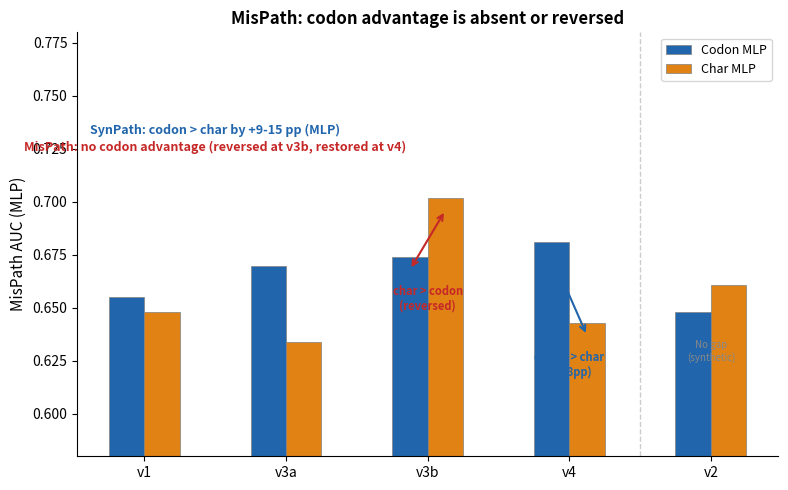

Write the Python code that produced this figure.
import matplotlib.pyplot as plt
import numpy as np

fig, ax = plt.subplots(1, 1, figsize=(8, 5))

CC, CH = "#2166AC", "#E08214"

versions = ['v1', 'v3a', 'v3b', 'v4', 'v2']
x = np.arange(len(versions))
w = 0.25

mlp_codon = [0.655, 0.670, 0.674, 0.681, 0.648]
mlp_char  = [0.648, 0.634, 0.702, 0.643, 0.661]

for i in range(len(versions)):
    if mlp_codon[i] is not None:
        ax.bar(x[i] - w/2, mlp_codon[i], w, color=CC, edgecolor='gray', linewidth=0.5,
               label='Codon MLP' if i == 0 else '')
    if mlp_char[i] is not None:
        ax.bar(x[i] + w/2, mlp_char[i], w, color=CH, edgecolor='gray', linewidth=0.5,
               label='Char MLP' if i == 0 else '')

ax.annotate('', xy=(x[2]+w/2, 0.702-0.006), xytext=(x[2]-w/2, 0.674-0.006),
            arrowprops=dict(arrowstyle='<->', color='#C62828', lw=1.5))
ax.text(x[2], 0.674-0.025, 'char > codon\n(reversed)', ha='center', fontsize=8, fontweight='bold', color='#C62828')

ax.annotate('', xy=(x[3]-w/2, 0.681-0.006), xytext=(x[3]+w/2, 0.643-0.006),
            arrowprops=dict(arrowstyle='<->', color=CC, lw=1.5))
ax.text(x[3], 0.643-0.025, 'codon > char\n(+3.8pp)', ha='center', fontsize=8, fontweight='bold', color=CC)

ax.text(x[4], 0.625, 'No gap\n(synthetic)', ha='center', fontsize=7, color='#888', style='italic')

ax.axvline(x=3.5, color='#CCCCCC', linewidth=1, linestyle='--')

ax.text(0.5, 0.76, 'SynPath: codon > char by +9-15 pp (MLP)', 
        ha='center', fontsize=9, color=CC, fontweight='bold', transform=ax.get_xaxis_transform(),
        style='italic')
ax.text(0.5, 0.72, 'MisPath: no codon advantage (reversed at v3b, restored at v4)', 
        ha='center', fontsize=9, color='#C62828', fontweight='bold', transform=ax.get_xaxis_transform(),
        style='italic')

ax.set_xticks(x)
ax.set_xticklabels(versions, fontsize=10)
ax.set_ylabel('MisPath AUC (MLP)', fontsize=11)
ax.set_title('MisPath: codon advantage is absent or reversed', fontsize=12, fontweight='bold')
ax.set_ylim(0.58, 0.78)
ax.legend(fontsize=9, loc='upper right')
ax.spines['top'].set_visible(False)
ax.spines['right'].set_visible(False)

plt.tight_layout()
out_path = r'F:\2025-2026-2\CODEARTS\shorts\codonbench\codonbench\paper\figures_v2\v26\fig2h_mispath_reversal.png'
fig.savefig(out_path, dpi=300, bbox_inches='tight')
fig.savefig(out_path.replace('.png', '.pdf'), bbox_inches='tight')
plt.close()
print('Saved fig2h_mispath_reversal')
